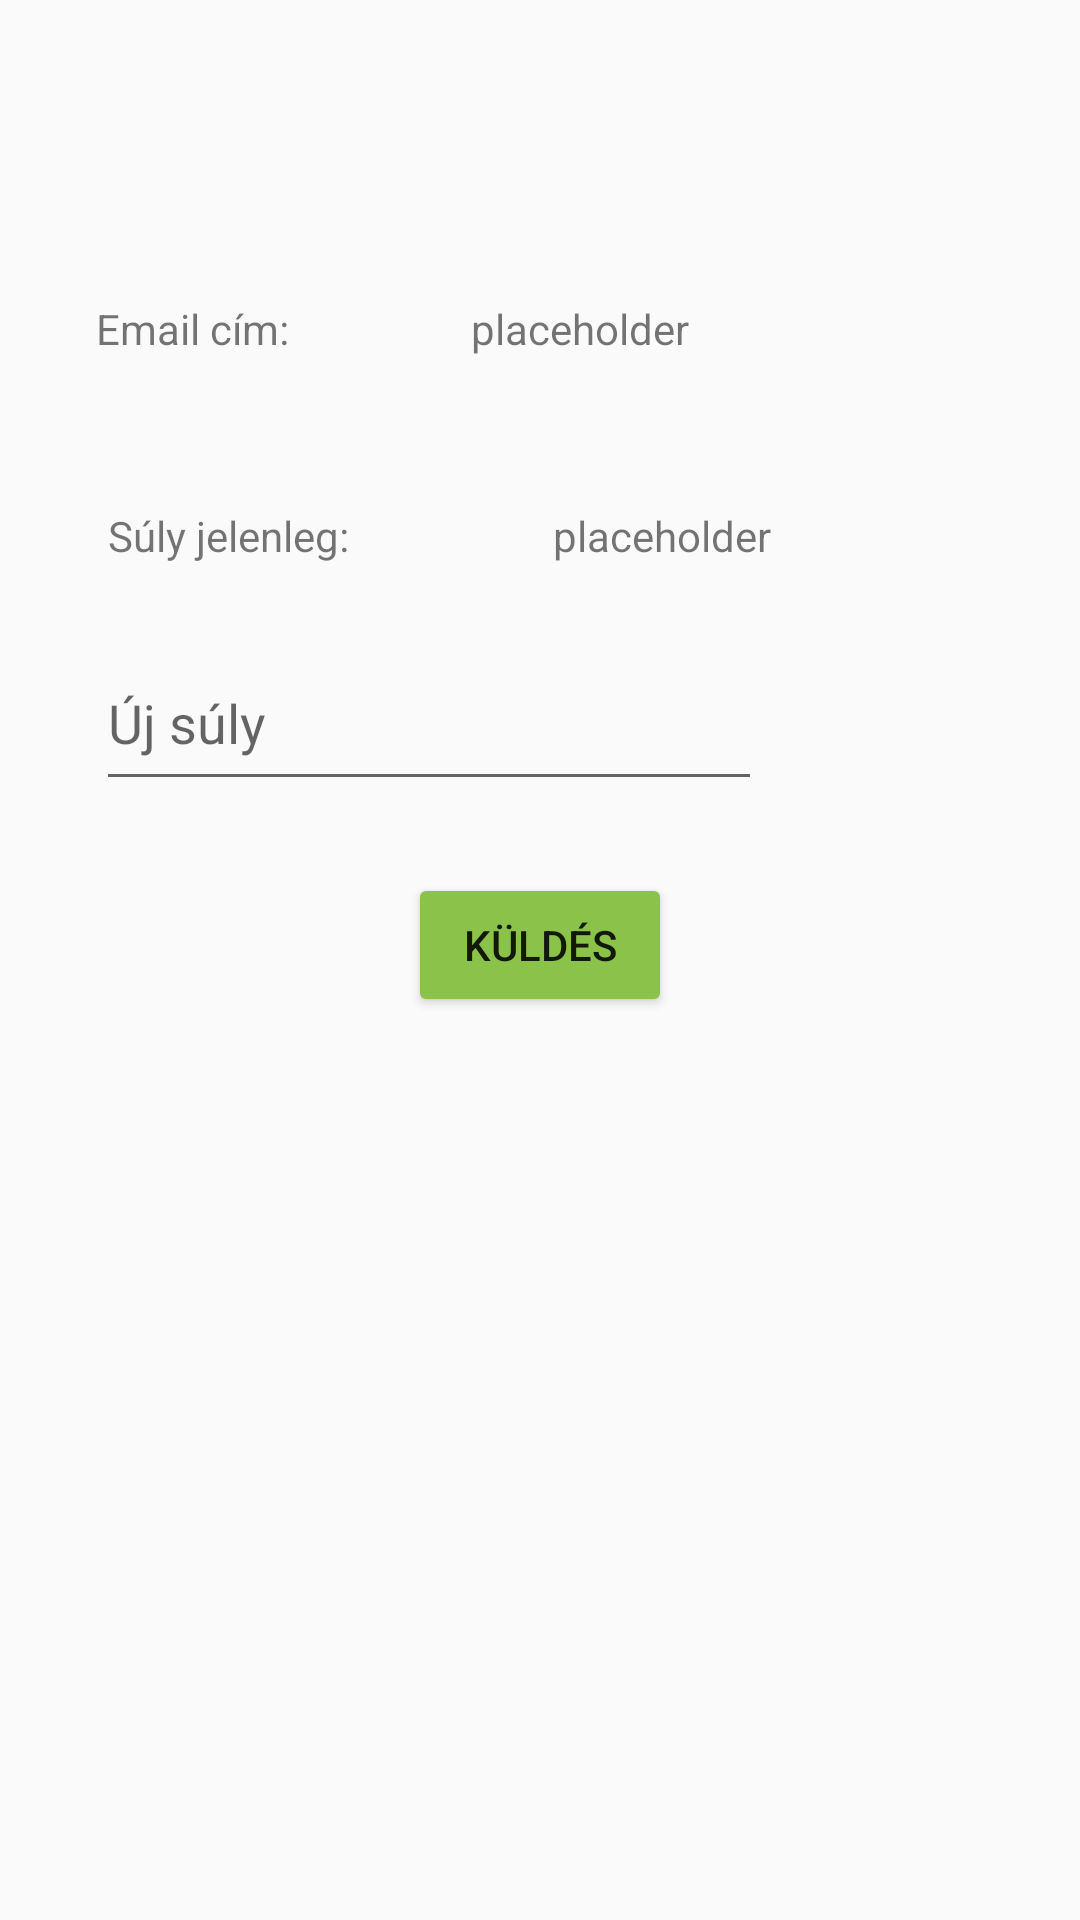

Reconstruct the res/layout file that produces this screen, plus the resources it refers to.
<!-- AndroidManifest.xml: application theme Theme.AppCompat.Light.DarkActionBar -->
<!-- res/layout/activity_profil.xml -->
<?xml version="1.0" encoding="utf-8"?>
<androidx.constraintlayout.widget.ConstraintLayout
    xmlns:android="http://schemas.android.com/apk/res/android"
    xmlns:app="http://schemas.android.com/apk/res-auto"
    xmlns:tools="http://schemas.android.com/tools"
    android:layout_width="match_parent"
    android:layout_height="match_parent"
    tools:context=".ProfilActivity">

   

    <TextView
        android:id="@+id/emailTextView"
        android:layout_width="77dp"
        android:layout_height="49dp"
        android:layout_alignParentStart="true"
        android:layout_alignParentEnd="true"
        android:layout_marginStart="32dp"
        android:layout_marginTop="100dp"
        android:text="@string/email"
        app:layout_constraintStart_toStartOf="parent"
        app:layout_constraintTop_toTopOf="parent" />

    <TextView
        android:id="@+id/emailPlaceholder"
        android:layout_width="wrap_content"
        android:layout_height="wrap_content"
        android:layout_marginStart="48dp"
        android:text="@string/ures"
        app:layout_constraintStart_toEndOf="@id/emailTextView"
        app:layout_constraintTop_toTopOf="@id/emailTextView" />

    <TextView
        android:id="@+id/sulyTextView"
        android:layout_width="wrap_content"
        android:layout_height="wrap_content"
        android:layout_below="@id/emailTextView"
        android:layout_marginStart="@dimen/default_margin"
        android:layout_marginTop="@dimen/default_margin"
        android:text="@string/weight_now"
        app:layout_constraintBottom_toTopOf="@id/sulyEditText"
        app:layout_constraintEnd_toEndOf="parent"
        app:layout_constraintHorizontal_bias="0.061"
        app:layout_constraintStart_toStartOf="parent"
        app:layout_constraintTop_toBottomOf="@id/emailTextView" />

    <TextView
        android:id="@+id/sulyPlaceholder"
        android:layout_width="wrap_content"
        android:layout_height="wrap_content"
        android:layout_marginStart="68dp"
        android:text="@string/ures"
        app:layout_constraintStart_toEndOf="@id/sulyTextView"
        app:layout_constraintTop_toTopOf="@id/sulyTextView" />

    <EditText
        android:id="@+id/sulyEditText"
        android:layout_width="222dp"
        android:layout_height="55dp"
        android:layout_marginStart="32dp"
        android:layout_marginTop="24dp"
        android:ems="10"
        android:hint="@string/new_weight"
        android:inputType="number"
        app:layout_constraintStart_toStartOf="parent"
        app:layout_constraintTop_toBottomOf="@id/sulyTextView" />


    <Button
        android:id="@+id/elkuldom"
        android:layout_width="wrap_content"
        android:layout_height="wrap_content"
        android:layout_marginStart="136dp"
        android:layout_marginTop="24dp"
        android:backgroundTint="#8BC34A"
        android:onClick="send"
        android:text="@string/send"
        app:iconTint="#8BC34A"
        app:layout_constraintStart_toStartOf="parent"
        app:layout_constraintTop_toBottomOf="@+id/sulyEditText" />

</androidx.constraintlayout.widget.ConstraintLayout>
<!-- resources referenced by this layout -->
<resources>
  <dimen name="default_margin">20dp</dimen>
  <string name="email">Email cím:</string>
  <string name="new_weight">Új súly</string>
  <string name="send">Küldés</string>
  <string name="ures">placeholder</string>
  <string name="weight_now">Súly jelenleg:</string>
</resources>
